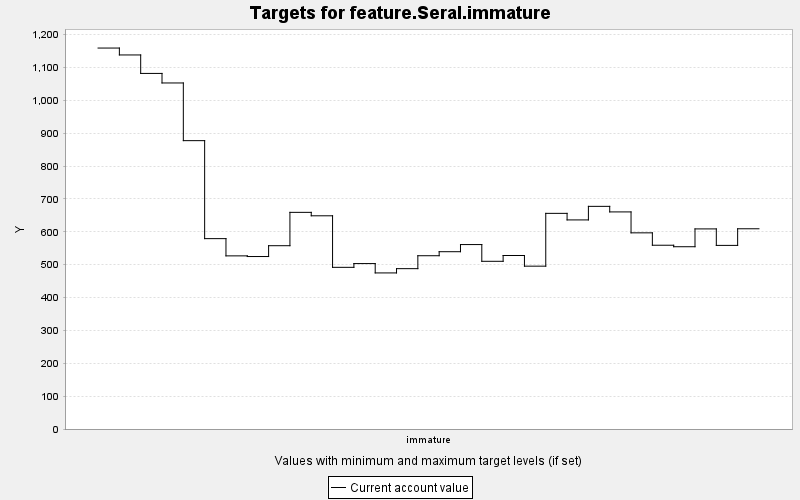

Values plotted in this chart, from the file beside it:
TARGET, PERIOD, YEAR, PERIODWIDTH, MINIMUM, MAXIMUM, MINWEIGHT, MAXWEIGHT, CURRENT, SUMMARY
feature.Seral.immature, 0, 0, 10.0, 0.0, 10000, 1.0, 1.0, 1159, 0.0
feature.Seral.immature, 1, 10, 10.0, 0.0, 10000, 1.0, 1.0, 1138, 0.0
feature.Seral.immature, 2, 20, 10.0, 0.0, 10000, 1.0, 1.0, 1082, 0.0
feature.Seral.immature, 3, 30, 10.0, 0.0, 10000, 1.0, 1.0, 1053, 0.0
feature.Seral.immature, 4, 40, 10.0, 0.0, 10000, 1.0, 1.0, 877.2, 0.0
feature.Seral.immature, 5, 50, 10.0, 0.0, 10000, 1.0, 1.0, 579.1, 0.0
feature.Seral.immature, 6, 60, 10.0, 0.0, 10000, 1.0, 1.0, 526.7, 0.0
feature.Seral.immature, 7, 70, 10.0, 0.0, 10000, 1.0, 1.0, 524.7, 0.0
feature.Seral.immature, 8, 80, 10.0, 0.0, 10000, 1.0, 1.0, 557.6, 0.0
feature.Seral.immature, 9, 90, 10.0, 0.0, 10000, 1.0, 1.0, 659.1, 0.0
feature.Seral.immature, 10, 100, 10.0, 0.0, 10000, 1.0, 1.0, 648.6, 0.0
feature.Seral.immature, 11, 110, 10.0, 0.0, 10000, 1.0, 1.0, 491.8, 0.0
feature.Seral.immature, 12, 120, 10.0, 0.0, 10000, 1.0, 1.0, 503.3, 0.0
feature.Seral.immature, 13, 130, 10.0, 0.0, 10000, 1.0, 1.0, 474.8, 0.0
feature.Seral.immature, 14, 140, 10.0, 0.0, 10000, 1.0, 1.0, 487.8, 0.0
feature.Seral.immature, 15, 150, 10.0, 0.0, 10000, 1.0, 1.0, 527.1, 0.0
feature.Seral.immature, 16, 160, 10.0, 0.0, 10000, 1.0, 1.0, 539.3, 0.0
feature.Seral.immature, 17, 170, 10.0, 0.0, 10000, 1.0, 1.0, 561.1, 0.0
feature.Seral.immature, 18, 180, 10.0, 0.0, 10000, 1.0, 1.0, 510.2, 0.0
feature.Seral.immature, 19, 190, 10.0, 0.0, 10000, 1.0, 1.0, 527.8, 0.0
feature.Seral.immature, 20, 200, 10.0, 0.0, 10000, 1.0, 1.0, 495.4, 0.0
feature.Seral.immature, 21, 210, 10.0, 0.0, 10000, 1.0, 1.0, 656, 0.0
feature.Seral.immature, 22, 220, 10.0, 0.0, 10000, 1.0, 1.0, 636.1, 0.0
feature.Seral.immature, 23, 230, 10.0, 0.0, 10000, 1.0, 1.0, 677.3, 0.0
feature.Seral.immature, 24, 240, 10.0, 0.0, 10000, 1.0, 1.0, 660.4, 0.0
feature.Seral.immature, 25, 250, 10.0, 0.0, 10000, 1.0, 1.0, 596.7, 0.0
feature.Seral.immature, 26, 260, 10.0, 0.0, 10000, 1.0, 1.0, 559, 0.0
feature.Seral.immature, 27, 270, 10.0, 0.0, 10000, 1.0, 1.0, 554.5, 0.0
feature.Seral.immature, 28, 280, 10.0, 0.0, 10000, 1.0, 1.0, 608.7, 0.0
feature.Seral.immature, 29, 290, 10.0, 0.0, 10000, 1.0, 1.0, 558.6, 0.0
feature.Seral.immature, 30, 300, 10.0, 0.0, 10000, 1.0, 1.0, 609.1, 0.0
